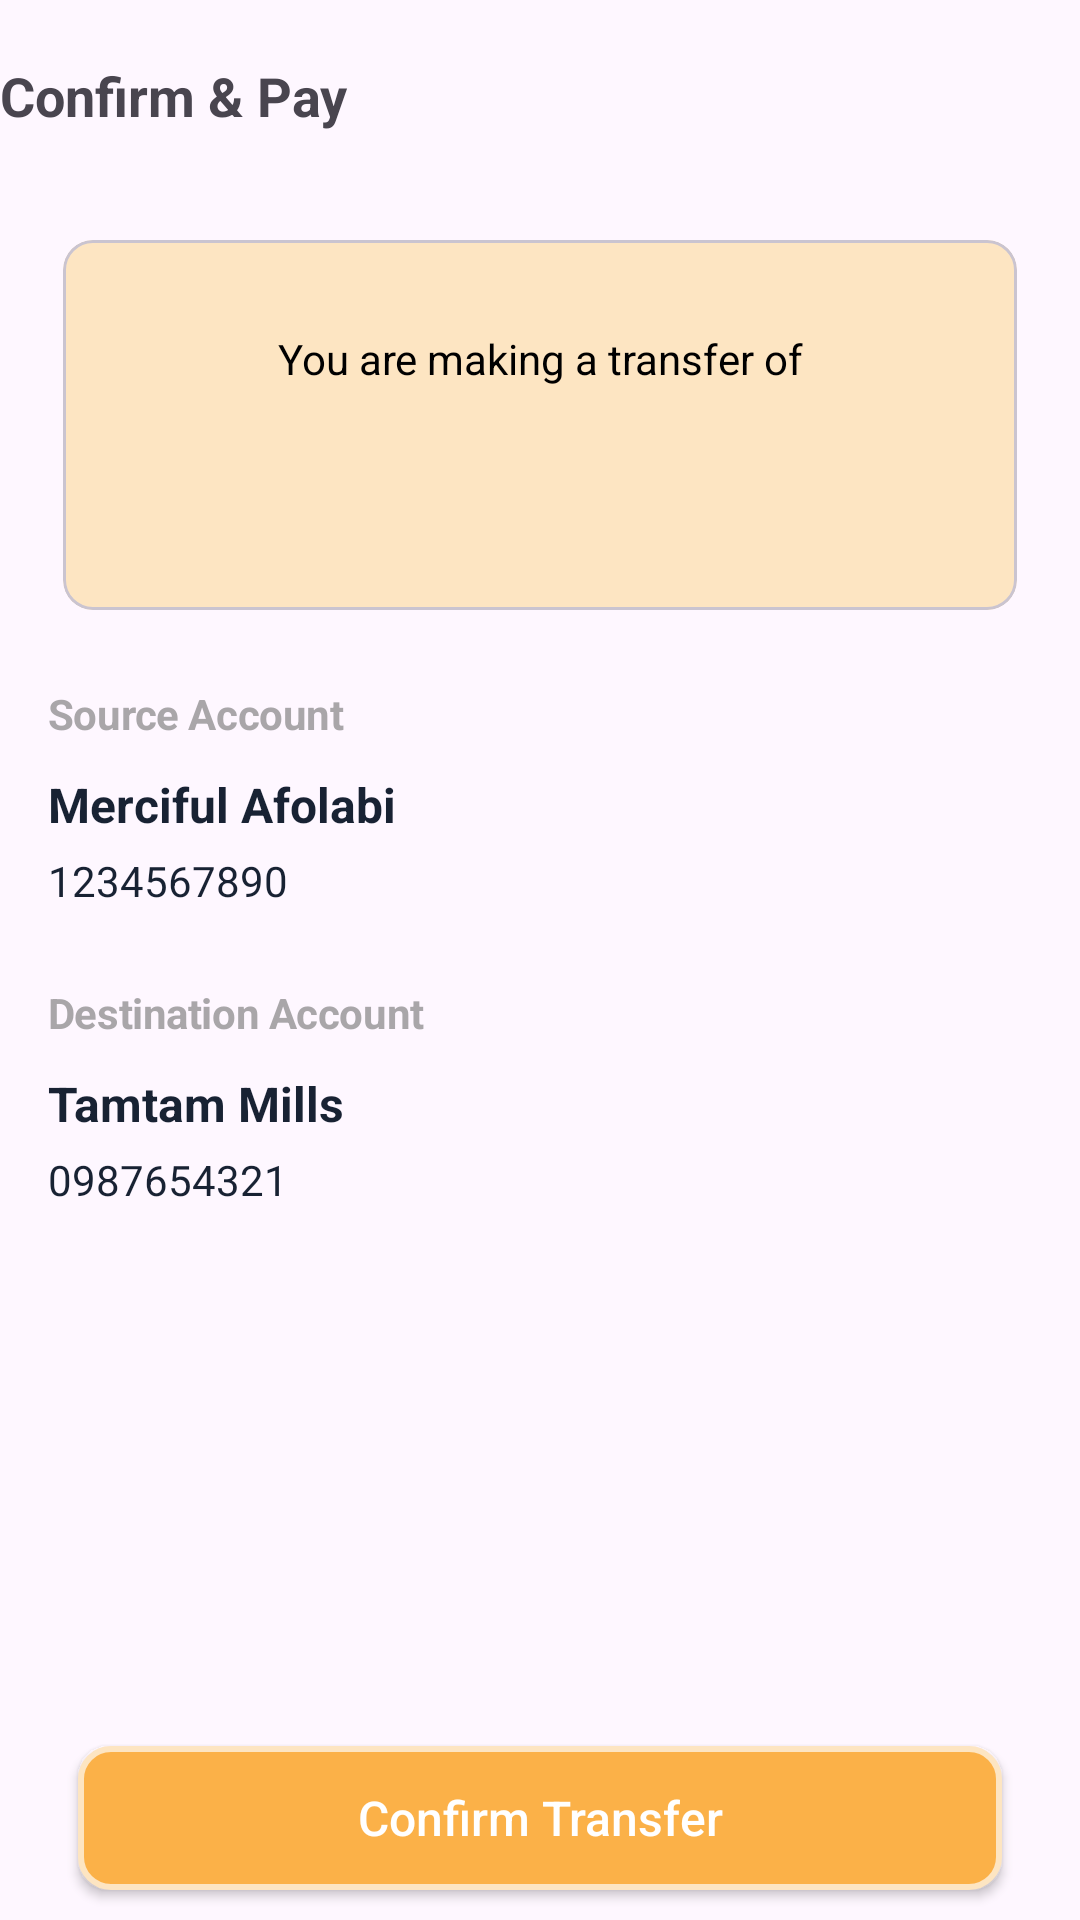

Android layout source for this screen:
<!-- AndroidManifest.xml: application theme Theme.DpvMoney -->
<!-- res/layout/activity_confirm_transfer.xml -->
<?xml version="1.0" encoding="utf-8"?>
<androidx.coordinatorlayout.widget.CoordinatorLayout xmlns:android="http://schemas.android.com/apk/res/android"
    xmlns:app="http://schemas.android.com/apk/res-auto"
    xmlns:tools="http://schemas.android.com/tools"
    android:id="@+id/main"
    android:layout_width="match_parent"
    android:layout_height="match_parent"
    tools:context=".ui.ConfirmTransferActivity">

    <androidx.constraintlayout.widget.ConstraintLayout
        android:layout_width="match_parent"
        android:layout_height="match_parent">

        <androidx.appcompat.widget.Toolbar
            android:id="@+id/confirm_transfer_toolbar"
            android:layout_width="match_parent"
            android:layout_height="wrap_content"
            android:layout_marginBottom="16dp"
            android:paddingVertical="10dp"
            android:paddingEnd="16dp"
            app:contentInsetEnd="0dp"
            app:contentInsetLeft="0dp"
            app:contentInsetRight="0dp"
            app:contentInsetStart="0dp"
            app:contentInsetStartWithNavigation="0dp"
            app:layout_constraintTop_toTopOf="parent">

            <TextView
                android:id="@+id/confirm_transfer_title_textView"
                android:layout_width="match_parent"
                android:layout_height="wrap_content"
                android:ellipsize="end"
                android:textStyle="bold"
                android:lineSpacingExtra="7.2sp"
                android:maxLines="2"
                android:textSize="18sp"
                android:text="Confirm &amp; Pay" />

        </androidx.appcompat.widget.Toolbar>

        <androidx.constraintlayout.widget.ConstraintLayout
            android:layout_width="match_parent"
            android:layout_height="0dp"
            android:paddingHorizontal="16dp"
            app:layout_constraintTop_toBottomOf="@id/confirm_transfer_toolbar"
            app:layout_constraintStart_toStartOf="parent"
            app:layout_constraintEnd_toEndOf="parent"
            app:layout_constraintBottom_toBottomOf="parent">

        <LinearLayout
            android:layout_width="match_parent"
            android:layout_height="wrap_content"
            android:layout_marginBottom="65dp"
            android:orientation="vertical"
            app:layout_constraintTop_toTopOf="parent"
            >

        <com.google.android.material.card.MaterialCardView
            android:layout_width="match_parent"
            android:layout_height="wrap_content"
            app:cardCornerRadius="10dp"
            android:layout_marginHorizontal="5dp"
            android:layout_marginTop="16dp"
            app:cardBackgroundColor="@color/light_yellow">

        <LinearLayout
            android:layout_width="match_parent"
            android:layout_height="match_parent"
            android:paddingVertical="30dp"
            android:orientation="vertical">

            <TextView
                android:layout_width="match_parent"
                android:layout_height="wrap_content"
                android:gravity="center"
                android:text="@string/you_are_making_a_transfer_of"
                android:textColor="@color/black"
                android:textSize="14sp" />

            <TextView
                android:id="@+id/amount_textView"
                android:layout_width="match_parent"
                android:layout_height="wrap_content"
                android:ellipsize="end"
                android:textStyle="bold"
                android:gravity="center"
                android:layout_marginVertical="10dp"
                android:lineSpacingExtra="7.2sp"
                android:maxLines="2"
                android:textColor="@color/black"
                android:textSize="18sp"
                tools:text="N200.00" />
        </LinearLayout>
        </com.google.android.material.card.MaterialCardView>

            <LinearLayout
                android:layout_width="match_parent"
                android:layout_height="wrap_content"
                android:layout_marginTop="25dp"
                android:orientation="vertical">

                <TextView
                    android:layout_width="wrap_content"
                    android:layout_height="wrap_content"
                    android:textStyle="bold"
                    android:textSize="14sp"
                    android:alpha="0.6"
                    android:textColor="@color/dim_gray"
                    android:letterSpacing="-0.01"
                    android:lineSpacingExtra="3sp"
                    android:text="@string/source_account" />

                <TextView
                    android:layout_width="match_parent"
                    android:layout_height="wrap_content"
                    android:id="@+id/source_account_textView"
                    android:layout_marginTop="10dp"
                    android:text="Merciful Afolabi"
                    android:textColor="@color/primary"
                    android:textSize="16sp"
                    android:textStyle="bold"/>

                <TextView
                    android:layout_width="match_parent"
                    android:layout_height="wrap_content"
                    android:id="@+id/source_account_no_textView"
                    android:layout_marginTop="5dp"
                    android:text="1234567890"
                    android:textColor="@color/primary"
                    android:textSize="14sp" />

            </LinearLayout>

            <LinearLayout
                android:layout_width="match_parent"
                android:layout_height="wrap_content"
                android:layout_marginTop="25dp"
                android:orientation="vertical">

                <TextView
                    android:layout_width="wrap_content"
                    android:layout_height="wrap_content"
                    android:textStyle="bold"
                    android:textSize="14sp"
                    android:alpha="0.6"
                    android:textColor="@color/dim_gray"
                    android:letterSpacing="-0.01"
                    android:lineSpacingExtra="3sp"
                    android:text="@string/destination_account" />

                <TextView
                    android:layout_width="match_parent"
                    android:layout_height="wrap_content"
                    android:id="@+id/destination_account_textView"
                    android:layout_marginTop="10dp"
                    android:text="Tamtam Mills"
                    android:textColor="@color/primary"
                    android:textSize="16sp"
                    android:textStyle="bold"/>

                <TextView
                    android:layout_width="match_parent"
                    android:layout_height="wrap_content"
                    android:id="@+id/destination_account_no_textView"
                    android:layout_marginTop="5dp"
                    android:text="0987654321"
                    android:textColor="@color/primary"
                    android:textSize="14sp" />

            </LinearLayout>

        </LinearLayout>

        <androidx.appcompat.widget.AppCompatButton
            android:layout_width="match_parent"
            android:layout_height="wrap_content"
            android:id="@+id/next_btn"
            android:text="@string/confirm_transfer"
            android:textAllCaps="false"
            android:layout_marginHorizontal="10dp"
            android:layout_marginBottom="10dp"
            android:textSize="@dimen/button_text_size"
            android:textColor="@color/white"
            android:background="@drawable/item_button_background"
            app:layout_constraintBottom_toBottomOf="parent"/>

        </androidx.constraintlayout.widget.ConstraintLayout>

    </androidx.constraintlayout.widget.ConstraintLayout>

</androidx.coordinatorlayout.widget.CoordinatorLayout>
<!-- resources referenced by this layout -->
<resources>
  <color name="black">#FF000000</color>
  <color name="dim_gray">#707070</color>
  <color name="light_yellow">#FDE5C2</color>
  <color name="primary">#182233</color>
  <color name="white">#FFFFFFFF</color>
  <dimen name="button_text_size">16sp</dimen>
  <!-- drawable item_button_background (drawable) -->
  <?xml version="1.0" encoding="utf-8"?>
  <shape xmlns:android="http://schemas.android.com/apk/res/android"
      android:shape="rectangle">
  
      <corners android:radius="@dimen/btn_save_corner_radius"/>
      <stroke android:width="2dp"
          android:color="@color/light_yellow"/>
      <solid android:color="@color/yellow"/>
  
  </shape>
  <string name="confirm_transfer">Confirm Transfer</string>
  <string name="destination_account">Destination Account</string>
  <string name="source_account">Source Account</string>
  <string name="you_are_making_a_transfer_of">You are making a transfer of</string>
  <style name="Theme.DpvMoney" parent="Base.Theme.DpvMoney" />
  <dimen name="btn_save_corner_radius">10dp</dimen>
  <color name="yellow">#FBB148</color>
  <style name="Base.Theme.DpvMoney" parent="Theme.Material3.DayNight.NoActionBar">
          
          
      </style>
</resources>
